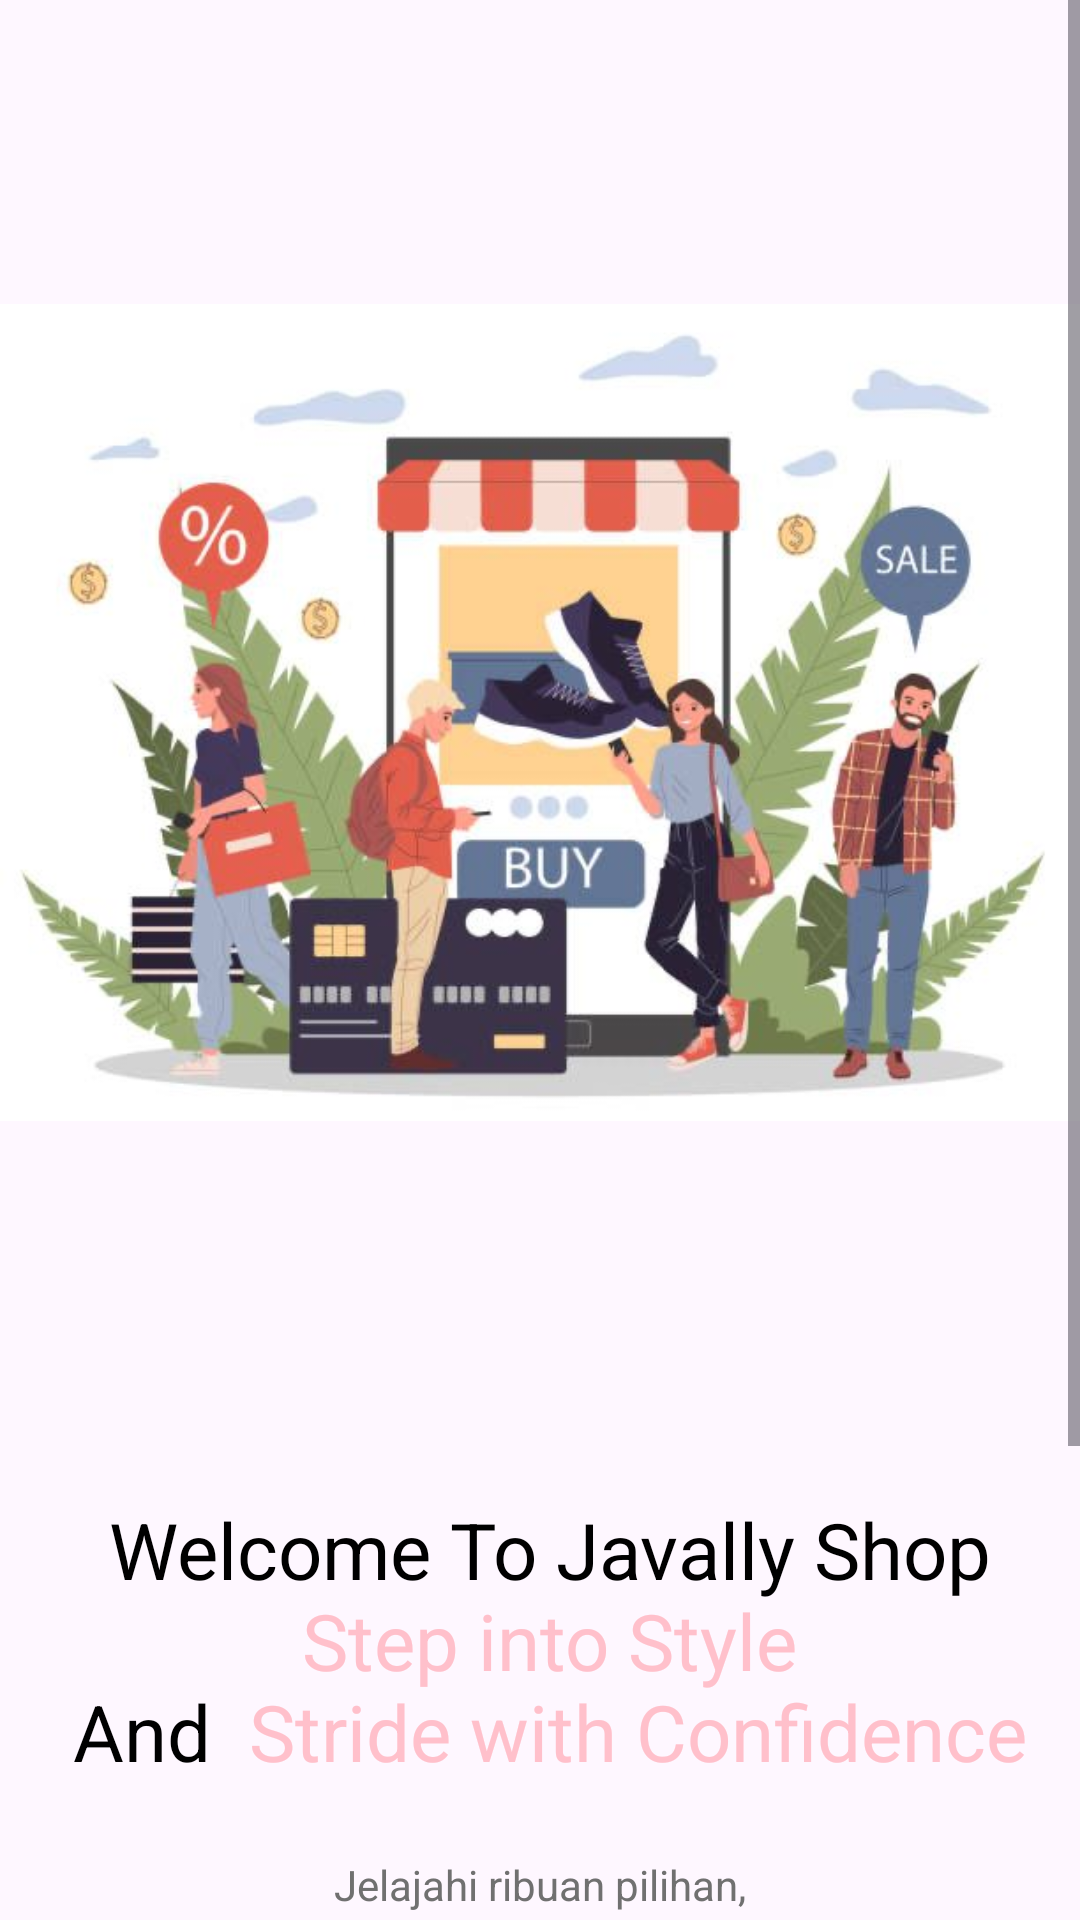

The Android layout XML behind this screen, and the referenced resources:
<!-- AndroidManifest.xml: application theme Theme.AdidasShop -->
<!-- res/layout/activity_intro.xml -->
<?xml version="1.0" encoding="utf-8"?>
<androidx.constraintlayout.widget.ConstraintLayout xmlns:android="http://schemas.android.com/apk/res/android"
    xmlns:app="http://schemas.android.com/apk/res-auto"
    xmlns:tools="http://schemas.android.com/tools"
    android:id="@+id/main"
    android:layout_width="match_parent"
    android:layout_height="match_parent"
    tools:context=".Activity.IntroActivity">

    <ScrollView
        android:layout_width="match_parent"
        android:layout_height="match_parent">

        <LinearLayout
            android:layout_width="match_parent"
            android:layout_height="wrap_content"
            android:orientation="vertical" >

            <ImageView
                android:id="@+id/imageView3"
                android:layout_width="match_parent"
                android:layout_height="475dp"
                app:srcCompat="@drawable/intro2" />

            <TextView
                android:id="@+id/textView"
                android:layout_width="match_parent"
                android:layout_height="wrap_content"
                android:text="@string/intro_text"
                android:textSize="26sp"
                android:textAlignment="center"
                android:layout_marginTop="24dp"/>

            <TextView
                android:id="@+id/textView2"
                android:layout_width="match_parent"
                android:layout_height="wrap_content"
                android:text="@string/intro_subtitle"
                android:textAlignment="center"
                android:layout_marginTop="24dp"
                android:layout_marginBottom="8dp"
                android:lineSpacingExtra="8sp"
                android:textColor="@color/darkGrey"/>

            <androidx.appcompat.widget.AppCompatButton
                android:id="@+id/startBtn"
                android:layout_width="match_parent"
                android:layout_height="wrap_content"
                style="@android:style/Widget.Button"
                android:background="@drawable/pink_bg"
                android:layout_margin="24dp"

                android:text="Join The Adventure"
                android:textColor="@color/white"
                android:textSize="18sp"/>

            <TextView
                android:id="@+id/textView3"
                android:layout_width="match_parent"
                android:layout_height="wrap_content"
                android:text="@string/intro_signin"
                android:textAlignment="center"
                android:layout_marginBottom="16dp"/>
        </LinearLayout>
    </ScrollView>
</androidx.constraintlayout.widget.ConstraintLayout>
<!-- resources referenced by this layout -->
<resources>
  <color name="darkGrey">#707070</color>
  <color name="white">#FFFFFFFF</color>
  <!-- drawable intro2: jpg bitmap (drawable-xxxhdpi, 35694 bytes) -->
  <!-- drawable pink_bg (drawable) -->
  <?xml version="1.0" encoding="utf-8"?>
  <selector xmlns:android="http://schemas.android.com/apk/res/android">
      <item>
          <shape android:shape="rectangle">
              <solid android:color="@color/Pink"/>
              <corners android:radius="100dp"/>
          </shape>
      </item>
  </selector>
  <string name="intro_signin">Already have an account? <font color="#FFC0CB">sign in</font></string>
  <string name="intro_subtitle">
           Jelajahi ribuan pilihan,\n
          temukan gaya sempurna,\n
          dan beli sneakers impianmu hanya dengan satu sentuhan.
      </string>
  <string name="intro_text">
          <font color="#000000"> Welcome To Javally Shop</font>\n
          <font color="#FFC0CB">Step into Style</font>\n
          <font color="000000">And </font>
          <font color="#FFC0CB">Stride with Confidence</font> </string>
  <style name="Theme.AdidasShop" parent="Base.Theme.AdidasShop" />
  <color name="Pink">#FFC0CB</color>
  <style name="Base.Theme.AdidasShop" parent="Theme.Material3.DayNight.NoActionBar">
          
          
      </style>
</resources>
